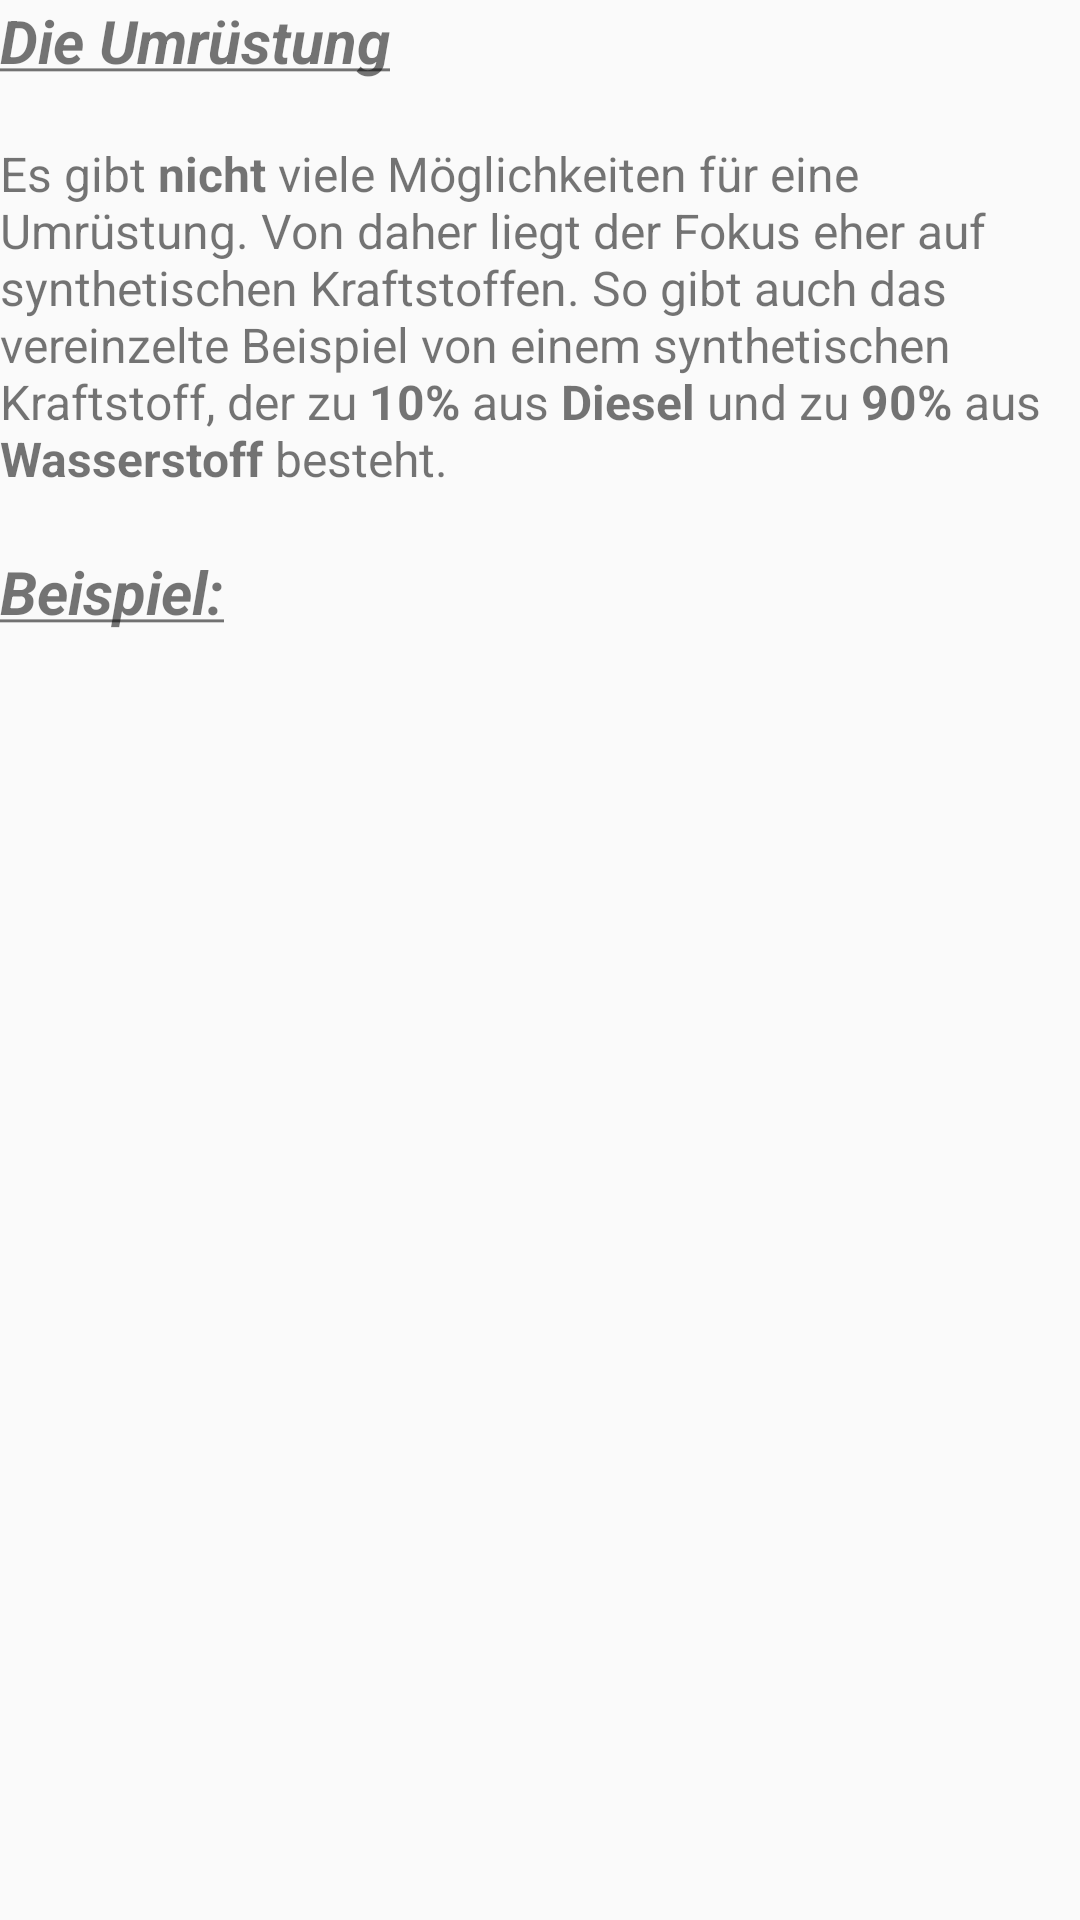

Reconstruct the res/layout file that produces this screen, plus the resources it refers to.
<!-- AndroidManifest.xml: application theme Theme.AppCompat.Light.NoActionBar -->
<!-- res/layout/activity_umruestung.xml -->
<?xml version="1.0" encoding="utf-8"?>
<android.support.constraint.ConstraintLayout xmlns:android="http://schemas.android.com/apk/res/android"
    xmlns:app="http://schemas.android.com/apk/res-auto"
    xmlns:tools="http://schemas.android.com/tools"
    android:layout_width="match_parent"
    android:layout_height="match_parent"
    tools:context=".Umruestung">

    <ScrollView
        android:layout_width="match_parent"
        android:layout_height="match_parent"
        android:fillViewport="true">

        <LinearLayout
            android:layout_width="match_parent"
            android:layout_height="wrap_content"
            android:orientation="vertical">

            <TextView
                android:id="@+id/um1"
                android:textSize="20sp"
                android:layout_width="wrap_content"
                android:layout_height="wrap_content"
                android:text="@string/umruestung1"/>

            <TextView
                android:id="@+id/um2"
                android:textSize="16sp"
                android:layout_width="wrap_content"
                android:layout_height="wrap_content"
                android:layout_marginTop="20dp"
                android:text="@string/umruestung2"/>

            <TextView
                android:id="@+id/um3"
                android:textSize="20sp"
                android:layout_width="wrap_content"
                android:layout_height="wrap_content"
                android:layout_marginTop="20dp"
                android:text="@string/umruestung3"/>

            <TextView
                android:id="@+id/click"
                android:layout_width="wrap_content"
                android:layout_height="wrap_content"
                android:layout_marginTop="20dp" />
        </LinearLayout>
    </ScrollView>
</android.support.constraint.ConstraintLayout>
<!-- resources referenced by this layout -->
<resources>
  <string name="umruestung1"><b><i><u>Die Umrüstung</u></i></b></string>
  <string name="umruestung2">Es gibt <b>nicht</b> viele Möglichkeiten für eine Umrüstung. Von daher liegt der Fokus eher auf synthetischen Kraftstoffen. So gibt auch das vereinzelte Beispiel von einem synthetischen Kraftstoff, der zu <b>10%</b> aus <b>Diesel</b> und zu <b>90%</b> aus <b>Wasserstoff</b> besteht.</string>
  <string name="umruestung3"><b><i><u>Beispiel:</u></i></b></string>
</resources>
